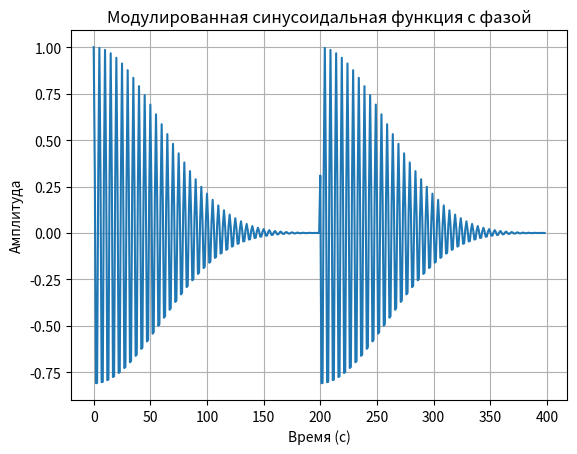

Write the Python code that produced this figure.
import numpy as np
import matplotlib.pyplot as plt

def modulated_sinusoidal(amplitude_carrier, frequency_carrier, phase_carrier, 
                          amplitude_modulator, frequency_modulator, phase_modulator, 
                          duration, sample_rate):
    t = np.linspace(0, duration, int(sample_rate * duration), endpoint=False)  # Время
    # Главная (несущая) синусоида с фазой
    carrier = amplitude_carrier * np.sin(2 * np.pi * frequency_carrier * t + phase_carrier)
    # Модулирующая синусоида с фазой
    modulator = amplitude_modulator * np.sin(2 * np.pi * frequency_modulator * t + phase_modulator)
    # Модулированный сигнал
    modulated_signal = carrier * (1 + modulator)  # Амплитудная модуляция
    return t, modulated_signal

# Пример использования
amplitude_carrier = 1.0
frequency_carrier = 20.0       # Гц
phase_carrier = 0.0           # Фаза несущей
amplitude_modulator = 0.9
frequency_modulator = 0.5      # Гц
phase_modulator = np.pi / 1    # Фаза модулятора
phase_modulator = -1.3
duration = 2.0                  # секунды
sample_rate = 100               # выборки в секунду

t, modulated_points = modulated_sinusoidal(amplitude_carrier, frequency_carrier, phase_carrier, 
                                            amplitude_modulator, frequency_modulator, phase_modulator, 
                                            duration, sample_rate)
def autocorrelation(x, y):
    n = len(y)
    result = [0] * (2 * n - 1)

    # Вычисляем автокорреляцию
    for lag in range(n):
        for i in range(n - lag):
            result[lag] += y[i] * y[i + lag]

    for lag in range(1, n):
        for i in range(n - lag):
            result[n - 1 + lag] += y[i] * y[i + lag]

    # Нормировка
    max_corr = max(result)
    normalized_result = [x / max_corr for x in result]

    return normalized_result

# Пример использования
x = [i / 100 for i in range(100)]  # Массив x
y = [2 * (1 if (5 * xi) % 1 < 0.5 else -1) for xi in x]  # Квадратный сигнал для y

# Вычисление автокорреляционной функции
auto_corr = autocorrelation(t,modulated_points)
# Построение графика
plt.plot(auto_corr)
plt.title('Модулированная синусоидальная функция с фазой')
plt.xlabel('Время (с)')
plt.ylabel('Амплитуда')
plt.grid()
plt.show()